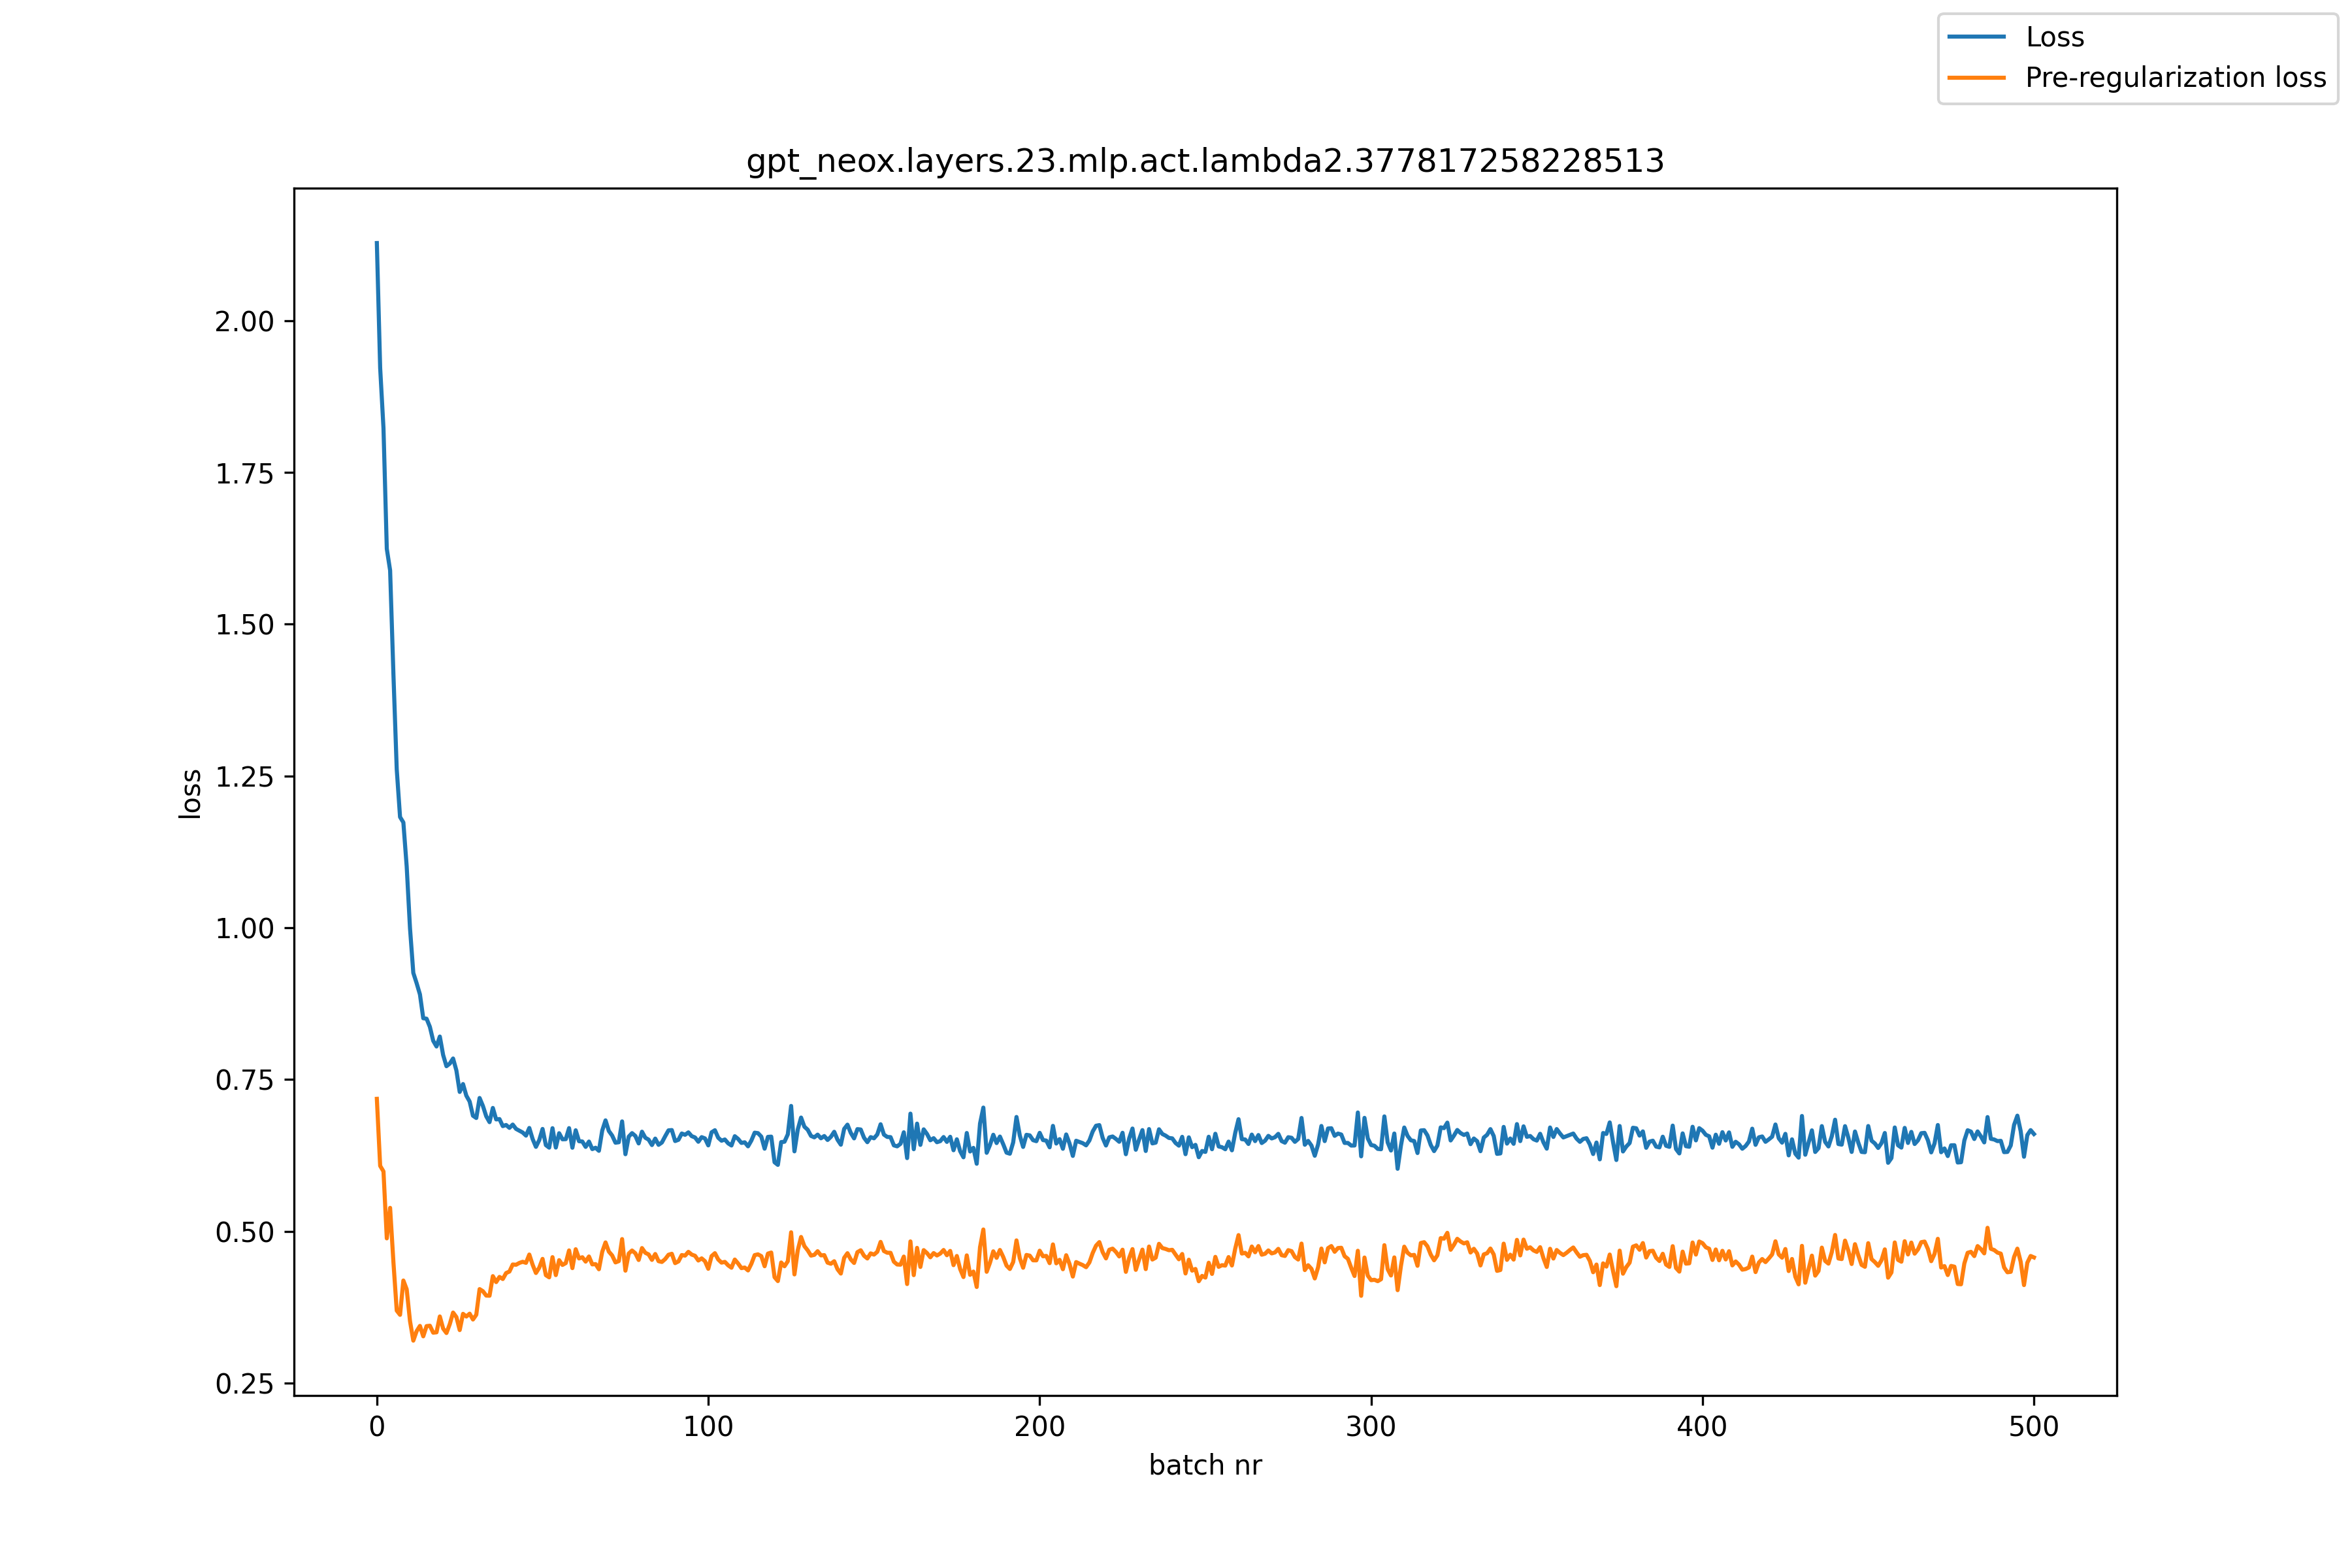

The data file committed next to this chart (first rows):
, loss, pre_reg_loss
0, 2.128, 0.7181
1, 1.922, 0.6077
2, 1.823, 0.5986
3, 1.624, 0.4883
4, 1.589, 0.5385
5, 1.417, 0.4491
6, 1.261, 0.3693
7, 1.182, 0.3623
8, 1.173, 0.4188
9, 1.101, 0.4045
10, 0.9994, 0.3521
11, 0.9256, 0.3198
12, 0.9086, 0.3354
13, 0.8901, 0.344
14, 0.8509, 0.3269
15, 0.8501, 0.3437
16, 0.8367, 0.3443
17, 0.8138, 0.3329
18, 0.8044, 0.3335
19, 0.8208, 0.3596
20, 0.7904, 0.3397
21, 0.7719, 0.3323
22, 0.7761, 0.3469
23, 0.7846, 0.366
24, 0.7648, 0.3586
25, 0.7295, 0.3372
26, 0.7425, 0.364
27, 0.7233, 0.3595
28, 0.7137, 0.3642
29, 0.6903, 0.3546
30, 0.6866, 0.3625
31, 0.7195, 0.4047
32, 0.7064, 0.4012
33, 0.6894, 0.394
34, 0.6797, 0.3938
35, 0.7031, 0.426
36, 0.6842, 0.4162
37, 0.6848, 0.4248
38, 0.6732, 0.4213
39, 0.6751, 0.4311
40, 0.6703, 0.4336
41, 0.6757, 0.4452
42, 0.6686, 0.4448
43, 0.6656, 0.4478
44, 0.6627, 0.4497
45, 0.6575, 0.448
46, 0.6701, 0.4616
47, 0.652, 0.4448
48, 0.639, 0.4312
49, 0.6501, 0.44
50, 0.6685, 0.4545
51, 0.6419, 0.4276
52, 0.6377, 0.4241
53, 0.6698, 0.4573
54, 0.6379, 0.4277
55, 0.6615, 0.4524
56, 0.6515, 0.4445
57, 0.6517, 0.4475
58, 0.6699, 0.4684
59, 0.6376, 0.4393
... 441 more rows
